Run: headless pygame with SDL's dummy video driver; simulated clock (each Clock.tick advances the game by its frame time, no real sleeping); random seed 0; keys injected as events and as key.get_pressed() state; mouse plan: one left click at the window centre at the start of phase 2, then a move to the lower-right quarter at the start of phase 3.
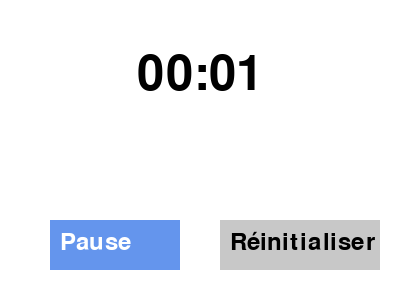
Frame 1 of 4 · flips 1–60 · no input
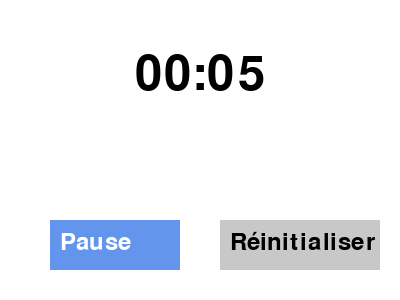
Frame 2 of 4 · flips 61–180 · clicked the window centre · tapped SPACE, RETURN · held RIGHT (→), D
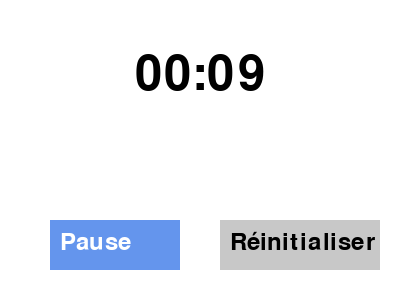
Frame 3 of 4 · flips 181–300 · moved the mouse to the lower-right quarter · held DOWN (↓), S
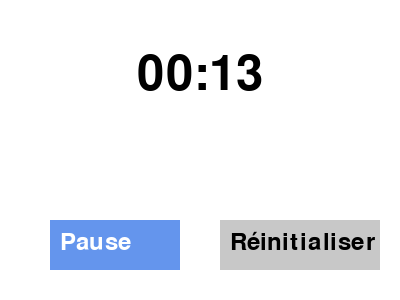
Frame 4 of 4 · flips 301–420 · held LEFT (←), A, UP (↑), W

The pygame program that drew these frames:

"Chronomètre en ligne"

import pygame

# Initialisation de Pygame
pygame.init()

# Définition des couleurs
NOIR = (0, 0, 0)
BLANC = (255, 255, 255)
GRIS = (200, 200, 200)
BLEU = (100, 149, 237)

# Taille de la fenêtre
largeur, hauteur = 400, 300
ecran = pygame.display.set_mode((largeur, hauteur))
pygame.display.set_caption("Chronomètre")

# Police
font = pygame.font.SysFont(None, 72)
font_bouton = pygame.font.SysFont(None, 36)

# Horloge
clock = pygame.time.Clock()
start_ticks = pygame.time.get_ticks()
pause = False
pause_ticks = 0

# Boucle principale
en_cours = True

# Définition des boutons
bouton_pause_rect = pygame.Rect(50, 220, 130, 50)
bouton_reset_rect = pygame.Rect(220, 220, 160, 50)

while en_cours:
    for event in pygame.event.get():
        if event.type == pygame.QUIT:
            en_cours = False

        elif event.type == pygame.MOUSEBUTTONDOWN:
            if bouton_pause_rect.collidepoint(event.pos):
                if not pause:
                    pause = True
                    pause_ticks = pygame.time.get_ticks()
                else:
                    pause = False
                    start_ticks += pygame.time.get_ticks() - pause_ticks

            elif bouton_reset_rect.collidepoint(event.pos):
                start_ticks = pygame.time.get_ticks()
                pause = False

    # Calcul du temps
    if not pause:
        elapsed_ms = pygame.time.get_ticks() - start_ticks
    else:
        elapsed_ms = pause_ticks - start_ticks

    elapsed_sec = elapsed_ms // 1000
    minutes = elapsed_sec // 60
    secondes = elapsed_sec % 60
    texte = f"{minutes:02}:{secondes:02}"

    # Rendu du texte
    rendu_texte = font.render(texte, True, NOIR)

    # Affichage
    ecran.fill(BLANC)

    # Affichage du chronomètre
    ecran.blit(rendu_texte, (largeur // 2 - rendu_texte.get_width() // 2, 50))

    # Affichage des boutons
    pygame.draw.rect(ecran, BLEU, bouton_pause_rect)
    pygame.draw.rect(ecran, GRIS, bouton_reset_rect)

    texte_pause = "Pause" if not pause else "Continuer"
    texte_b1 = font_bouton.render(texte_pause, True, BLANC)
    texte_b2 = font_bouton.render("Réinitialiser", True, NOIR)

    ecran.blit(texte_b1, (bouton_pause_rect.x + 10, bouton_pause_rect.y + 10))
    ecran.blit(texte_b2, (bouton_reset_rect.x + 10, bouton_reset_rect.y + 10))

    pygame.display.flip()
    clock.tick(30)

pygame.quit()
